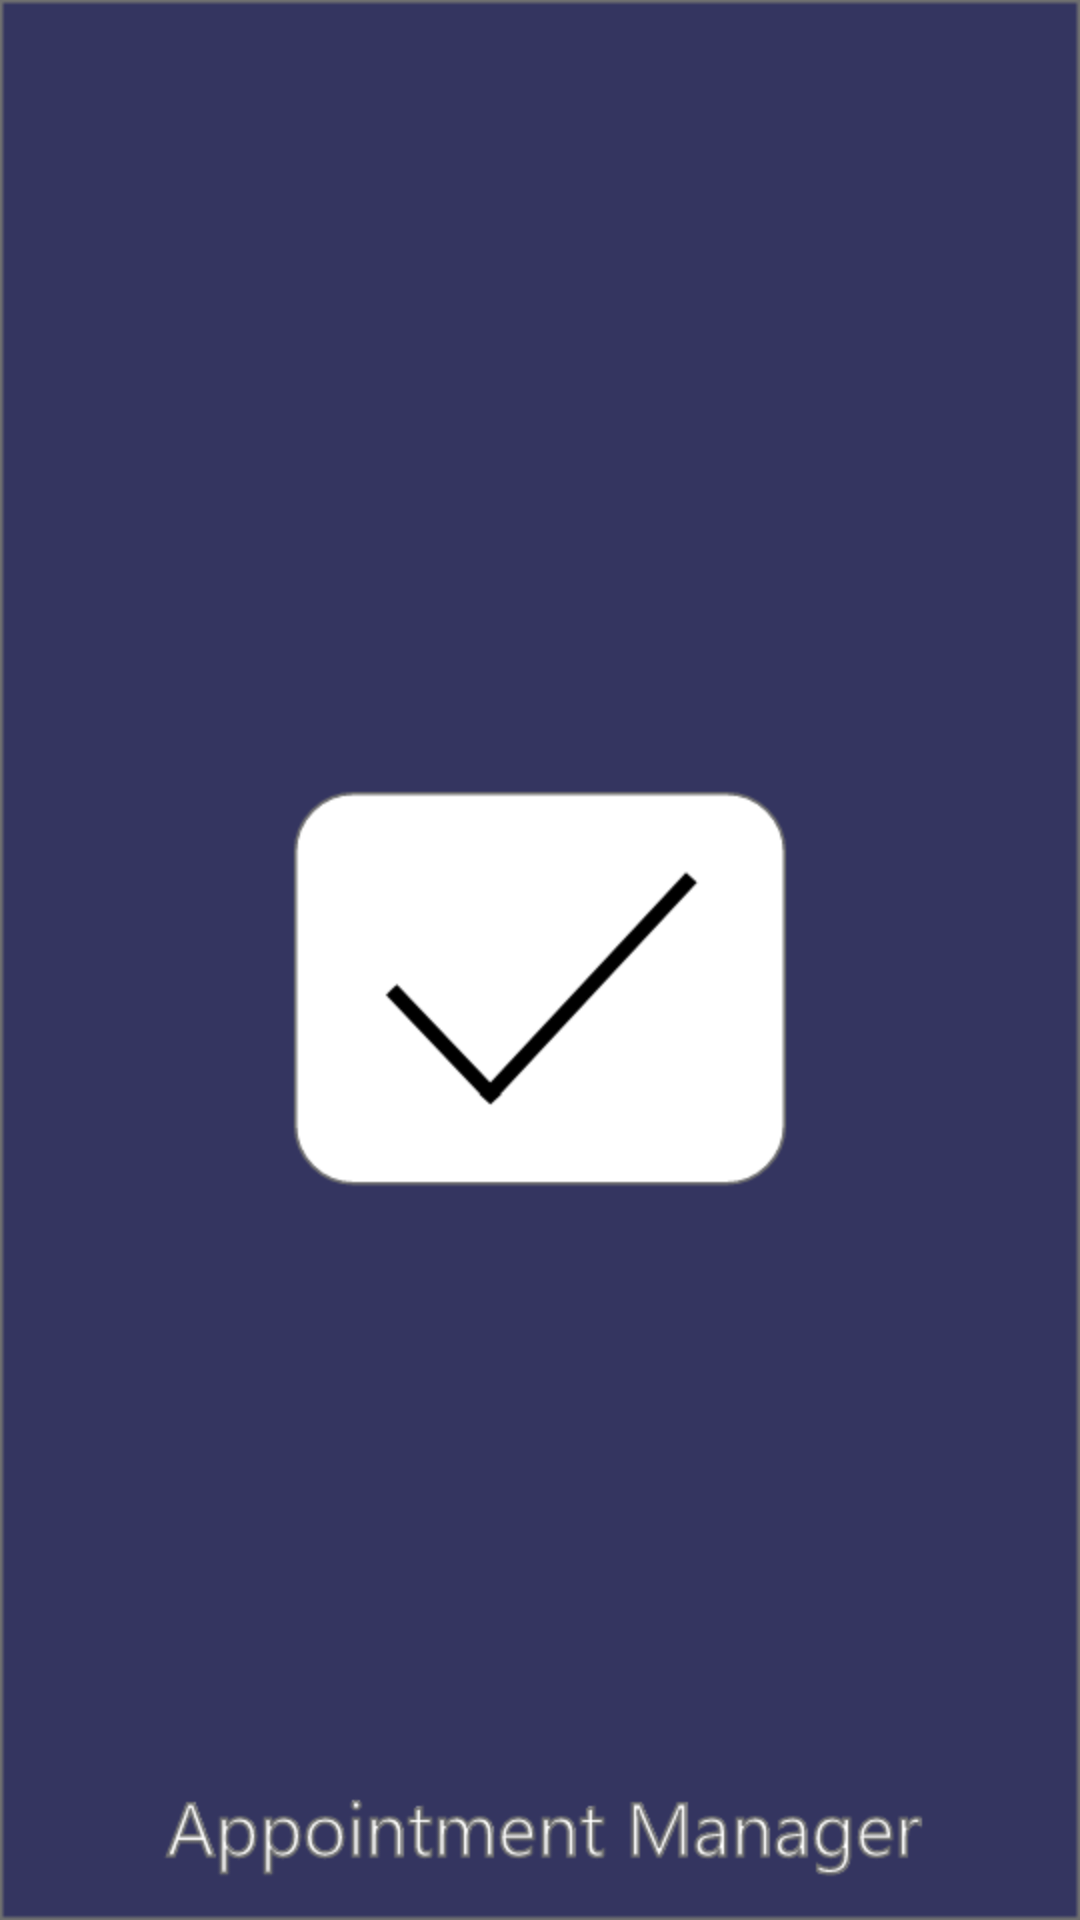

This screen was rendered from an Android layout file. Write that file and the resources it references.
<!-- AndroidManifest.xml: application theme AppTheme -->
<!-- res/layout/activity_splash.xml -->
<?xml version="1.0" encoding="utf-8"?>
<LinearLayout xmlns:android="http://schemas.android.com/apk/res/android"
    xmlns:tools="http://schemas.android.com/tools"
    android:layout_width="match_parent"
    android:layout_height="match_parent"
    android:orientation="vertical"
    tools:context=".SplashActivity">

    <ImageView
        android:layout_width="match_parent"
        android:layout_height="match_parent"
        android:src="@drawable/splash_image"/>


</LinearLayout>
<!-- resources referenced by this layout -->
<resources>
  <!-- drawable splash_image: png bitmap (drawable-v24, 28166 bytes) -->
  <style name="AppTheme" parent="Theme.AppCompat.Light.NoActionBar">
          
          <item name="colorPrimary">@color/colorPrimary</item>
          <item name="colorPrimaryDark">@color/colorPrimaryDark</item>
          <item name="colorAccent">@color/colorAccent</item>
      </style>
  <color name="colorPrimary">#008577</color>
  <color name="colorPrimaryDark">#00574B</color>
  <color name="colorAccent">#008577</color>
</resources>
